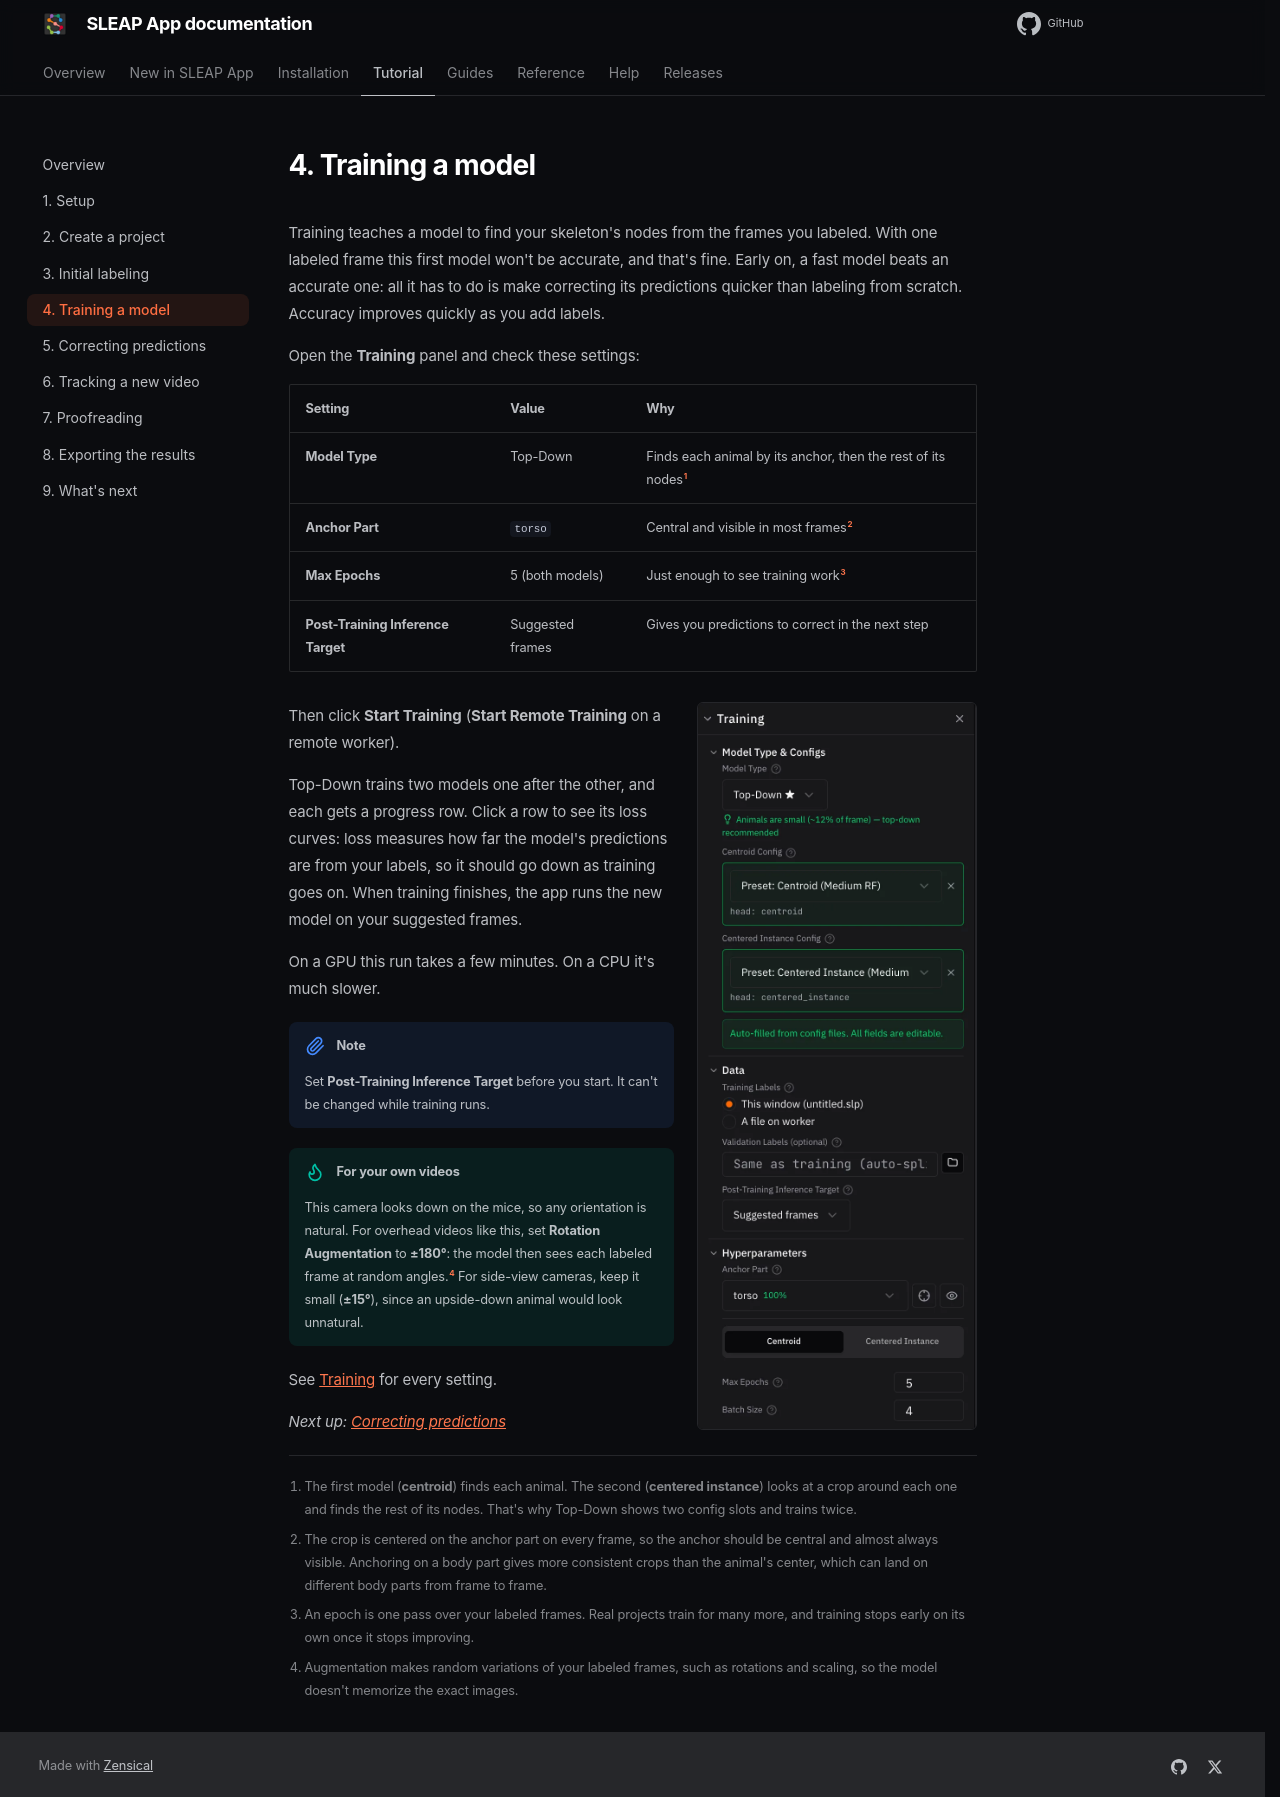

repository: talmolab/sleap-app · page: docs/dev/tutorial/training/index.html · generator: mkdocs

# 4. Training a model

Training teaches a model to find your skeleton's nodes from the frames you
labeled. With one labeled frame this first model won't be accurate, and that's
fine. Early on, a fast model beats an accurate one: all it has to do is make
correcting its predictions quicker than labeling from scratch. Accuracy improves
quickly as you add labels.

Open the **Training** panel and check these settings:

| Setting | Value | Why |
|---|---|---|
| **Model Type** | Top-Down | Finds each animal by its anchor, then the rest of its nodes[^topdown] |
| **Anchor Part** | `torso` | Central and visible in most frames[^anchor] |
| **Max Epochs** | 5 (both models) | Just enough to see training work[^epoch] |
| **Post-Training Inference Target** | Suggested frames | Gives you predictions to correct in the next step |

![The Training panel set up for the tutorial](../assets/tutorial/training-panel.webp){ width="280" align=right }

Then click **Start Training** (**Start Remote Training** on a remote worker).

Top-Down trains two models one after the other, and each gets a progress row.
Click a row to see its loss curves: loss measures how far the model's
predictions are from your labels, so it should go down as training goes on.
When training finishes, the app runs the new model on your suggested frames.

On a GPU this run takes a few minutes. On a CPU it's much slower.

!!! note

    Set **Post-Training Inference Target** before you start. It can't be changed
    while training runs.

!!! tip "For your own videos"

    This camera looks down on the mice, so any orientation is natural. For
    overhead videos like this, set **Rotation Augmentation** to **±180°**: the
    model then sees each labeled frame at random angles.[^augment] For
    side-view cameras, keep it small
    (**±15°**), since an upside-down animal would look unnatural.

See [Training](../guides/training.md) for every setting.

*Next up: [Correcting predictions](correcting-predictions.md)*

[^topdown]: The first model (**centroid**) finds each animal. The second
    (**centered instance**) looks at a crop around each one and finds the rest
    of its nodes. That's why Top-Down shows two config slots and trains twice.

[^anchor]: The crop is centered on the anchor part on every frame, so the anchor
    should be central and almost always visible. Anchoring on a body part gives
    more consistent crops than the animal's center, which can land on different
    body parts from frame to frame.

[^epoch]: An epoch is one pass over your labeled frames. Real projects train for
    many more, and training stops early on its own once it stops improving.

[^augment]: Augmentation makes random variations of your labeled frames, such as
    rotations and scaling, so the model doesn't memorize the exact images.
